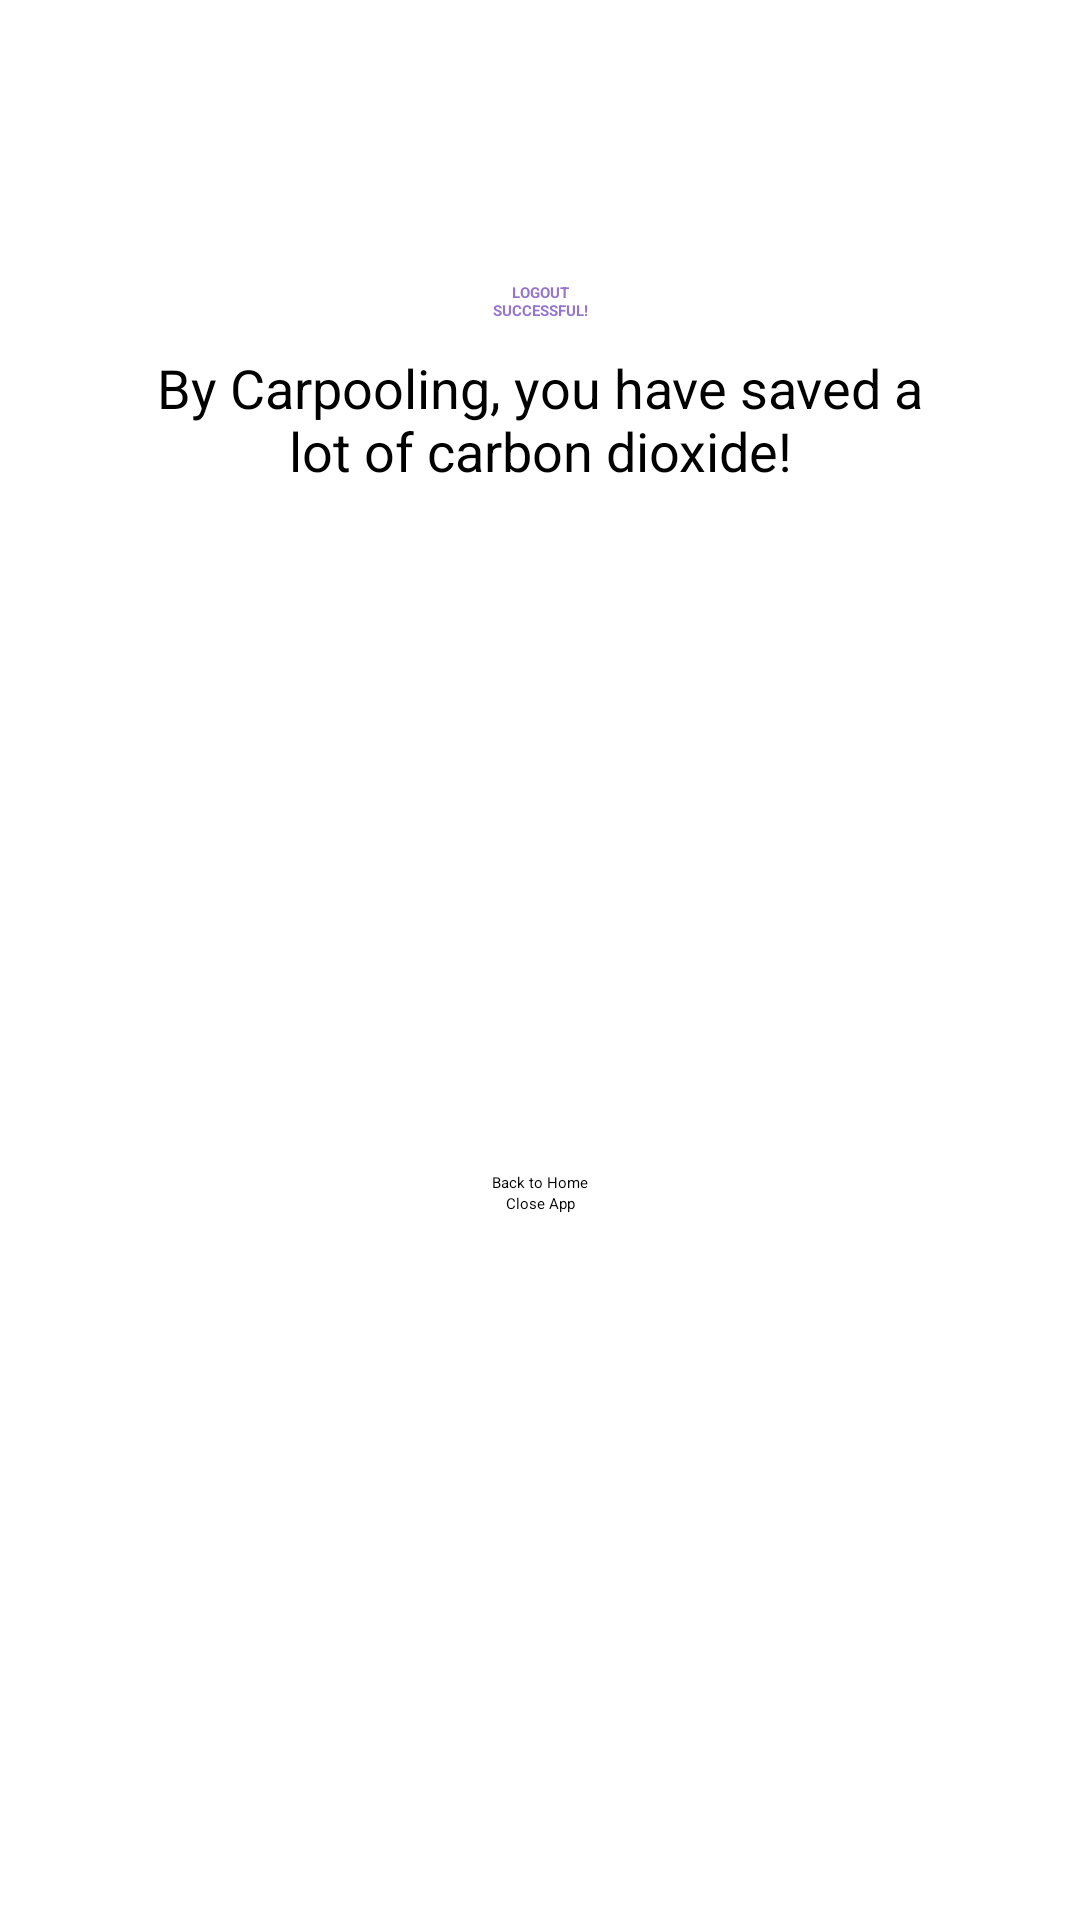

Reconstruct the res/layout file that produces this screen, plus the resources it refers to.
<!-- AndroidManifest.xml: application theme Theme.Carpool -->
<!-- res/layout/activity_logout.xml -->
<?xml version="1.0" encoding="utf-8"?>
<androidx.constraintlayout.widget.ConstraintLayout xmlns:android="http://schemas.android.com/apk/res/android"
    xmlns:app="http://schemas.android.com/apk/res-auto"
    xmlns:tools="http://schemas.android.com/tools"
    android:layout_width="match_parent"
    android:layout_height="match_parent"
    tools:context=".Logout">

    <TextView
        android:id="@+id/header"
        android:layout_width="wrap_content"
        android:layout_height="wrap_content"
        android:text="@string/logout_nsuccessful"
        android:textAlignment="center"
        android:textAllCaps="true"
        android:textAppearance="@style/TextAppearance.AppCompat.Display2"
        android:textColor="@color/header_purple"
        android:textStyle="bold"
        app:layout_constraintBottom_toBottomOf="parent"
        app:layout_constraintEnd_toEndOf="parent"
        app:layout_constraintStart_toStartOf="parent"
        app:layout_constraintTop_toTopOf="parent"
        app:layout_constraintVertical_bias="0.15" />

    <TextView
        android:id="@+id/carbonText"
        android:layout_width="0dp"
        android:layout_height="wrap_content"
        android:layout_marginStart="50dp"
        android:layout_marginTop="10dp"
        android:layout_marginEnd="50dp"
        android:text="By Carpooling, you have saved a lot of carbon dioxide!"
        android:textAlignment="center"
        android:textAppearance="@style/TextAppearance.AppCompat.Large"
        android:textSize="18sp"
        app:layout_constraintEnd_toEndOf="parent"
        app:layout_constraintStart_toStartOf="parent"
        app:layout_constraintTop_toBottomOf="@+id/header" />

    <Button
        android:id="@+id/backHome"
        android:layout_width="wrap_content"
        android:layout_height="wrap_content"
        android:alpha="255"
        android:text="@string/back_to_home"
        app:layout_constraintBottom_toTopOf="@+id/closeApp"
        app:layout_constraintEnd_toEndOf="parent"
        app:layout_constraintStart_toStartOf="parent" />

    <Button
        android:id="@+id/closeApp"
        android:layout_width="wrap_content"
        android:layout_height="wrap_content"
        android:alpha="255"
        android:text="@string/close_app"
        app:layout_constraintBottom_toBottomOf="parent"
        app:layout_constraintEnd_toEndOf="parent"
        app:layout_constraintStart_toStartOf="parent"
        app:layout_constraintTop_toBottomOf="@+id/carbonText" />
</androidx.constraintlayout.widget.ConstraintLayout>
<!-- resources referenced by this layout -->
<resources>
  <color name="header_purple">#9575CD</color>
  <string name="back_to_home">Back to Home</string>
  <string name="close_app">Close App</string>
  <string name="logout_nsuccessful">Logout\nSuccessful!</string>
</resources>
